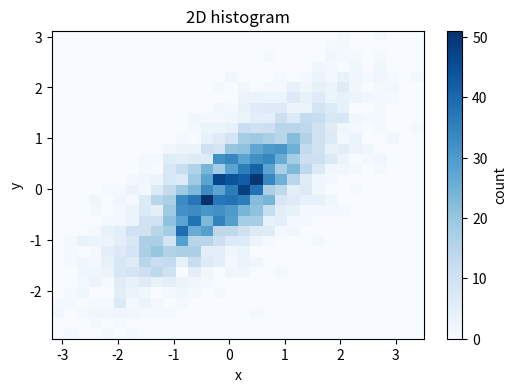
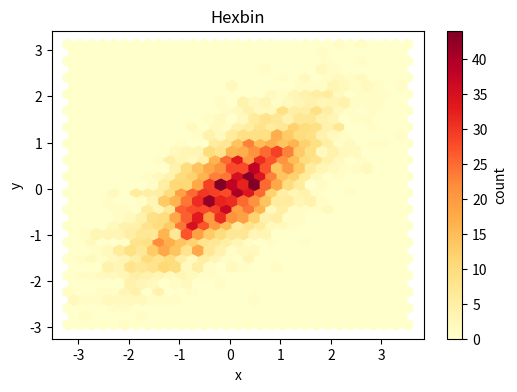
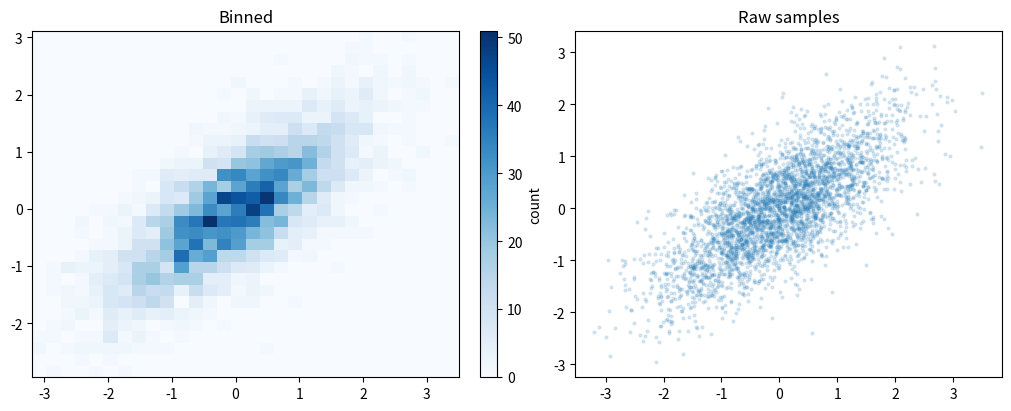
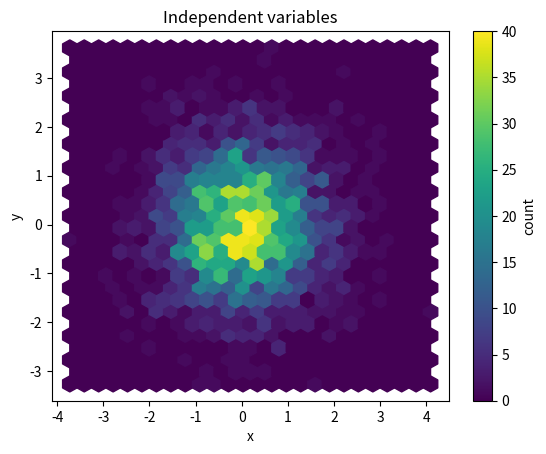

Source code (Python) for these figures, in order:
import numpy as np
import matplotlib.pyplot as plt
rng = np.random.default_rng(29)
x = rng.normal(size=3500)
y = 0.65 * x + rng.normal(scale=0.6, size=3500)

fig, ax = plt.subplots(figsize=(6, 4))
counts, xedges, yedges, image = ax.hist2d(x, y, bins=30, cmap="Blues")
fig.colorbar(image, ax=ax, label="count")
ax.set(xlabel="x", ylabel="y", title="2D histogram")
print("网格形状：", counts.shape)
plt.show()

fig, ax = plt.subplots(figsize=(6, 4))
bins = ax.hexbin(x, y, gridsize=30, cmap="YlOrRd")
fig.colorbar(bins, ax=ax, label="count")
ax.set(xlabel="x", ylabel="y", title="Hexbin")
plt.show()

# TODO: 两个 Axes；一侧 hist2d，另一侧 scatter(alpha=0.15, s=4)

fig, axes = plt.subplots(1, 2, figsize=(10, 4), constrained_layout=True)
_, _, _, im = axes[0].hist2d(x, y, bins=30, cmap="Blues")
fig.colorbar(im, ax=axes[0], label="count")
axes[0].set_title("Binned")
axes[1].scatter(x, y, s=4, alpha=0.15)
axes[1].set_title("Raw samples")
plt.show()

independent_x = rng.normal(size=3000)
independent_y = rng.normal(size=3000)
# TODO: hexbin + colorbar

independent_x = rng.normal(size=3000)
independent_y = rng.normal(size=3000)
fig, ax = plt.subplots()
hb = ax.hexbin(independent_x, independent_y, gridsize=25, cmap="viridis")
fig.colorbar(hb, ax=ax, label="count")
ax.set(xlabel="x", ylabel="y", title="Independent variables")
plt.show()
